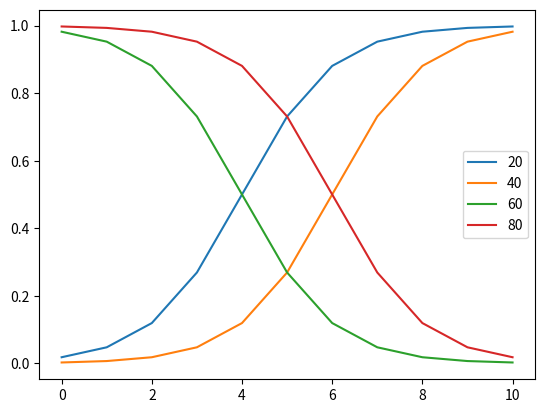
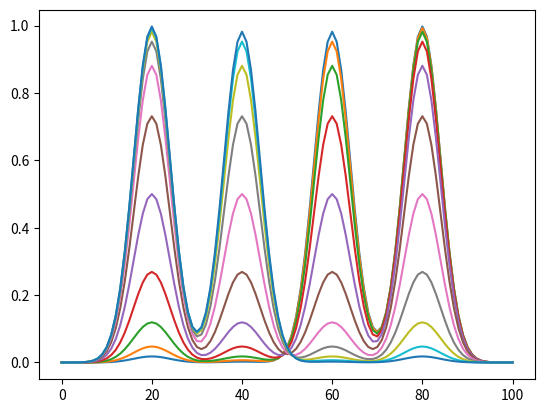

Source code (Python) for these figures, in order:
import numpy
import pandas
from matplotlib import pyplot

#p.189
t = numpy.arange(0, 11, 1)
p1 = 1 / (1 + numpy.exp(-1 * (t - 4)))
p2 = 1 / (1 + numpy.exp(-1 * (t - 6)))
p3 = 1 - 1 / (1 + numpy.exp(-1 * (t - 4)))
p4 = 1 - 1 / (1 + numpy.exp(-1 * (t - 6)))
pyplot.plot(t, p1, label="20")
pyplot.plot(t, p2, label="40")
pyplot.plot(t, p3, label="60")
pyplot.plot(t, p4, label="80")
pyplot.legend()
pyplot.show()

#p.190
x = numpy.arange(0, 101, 1)
y1 = numpy.array([p1]).T * numpy.exp(-4 * numpy.log(2) * (x - 20) ** 2 / 90)
y2 = numpy.array([p2]).T * numpy.exp(-4 * numpy.log(2) * (x - 40) ** 2 / 90)
y3 = numpy.array([p3]).T * numpy.exp(-4 * numpy.log(2) * (x - 60) ** 2 / 90)
y4 = numpy.array([p4]).T * numpy.exp(-4 * numpy.log(2) * (x - 80) ** 2 / 90)
y = y1 + y2 + y3 + y4
data = pandas.DataFrame(y, index=t, columns=x)
data.T.plot(legend=False)
data.T.to_csv("data7.csv")